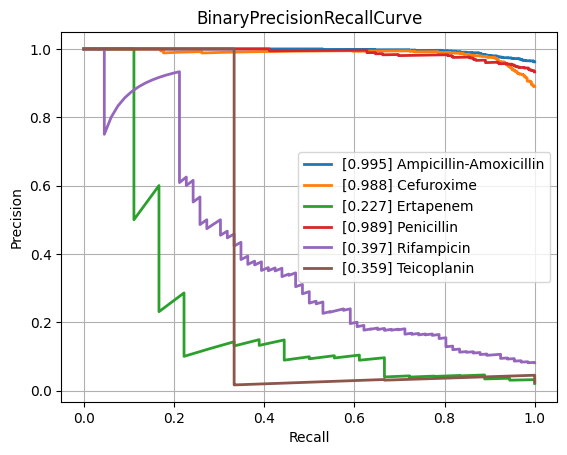

Source data for this figure (header and first rows):
class, PrecisionRecallAUC, FrequencyPositiveClass, n_positives, n_negatives
Amikacin, 0.5452, 0.1472, 137, 794
Amoxicillin-Clavulanic acid, 0.8603, 0.5875, 1551, 1089
Ampicillin, 0.9617, 0.8204, 2855, 625
Ampicillin-Amoxicillin, 0.9955, 0.9621, 1219, 48
Cefazolin, 0.9273, 0.6687, 111, 55
Cefepime, 0.7028, 0.3514, 975, 1800
Cefpodoxime, 0.7354, 0.519, 41, 38
Ceftazidime, 0.7575, 0.4022, 1367, 2032
Ceftriaxone, 0.7226, 0.4174, 1210, 1689
Cefuroxime, 0.9876, 0.8901, 956, 118
Ciprofloxacin, 0.7434, 0.4092, 2460, 3552
Clindamycin, 0.9105, 0.7189, 1289, 504
Colistin, 0.8136, 0.2948, 186, 445
Cotrimoxazole, 0.7589, 0.4568, 3128, 3719
Ertapenem, 0.2273, 0.02052, 18, 859
Erythromycin, 0.9253, 0.7593, 1142, 362
Fosfomycin, 0.7089, 0.3502, 402, 746
Fosfomycin-Trometamol, 0.5386, 0.3235, 22, 46
Fusidic acid, 0.7795, 0.5328, 138, 121
Gentamicin, 0.9218, 0.643, 3229, 1793
Imipenem, 0.848, 0.4609, 2804, 3280
Levofloxacin, 0.8302, 0.4655, 613, 704
Meropenem, 0.6065, 0.1971, 784, 3194
Mupirocin, 0.7884, 0.18, 9, 41
Nitrofurantoin, 0.6166, 0.1605, 39, 204
Norfloxacin, 0.5164, 0.2787, 34, 88
Oxacillin, 0.8703, 0.6139, 434, 273
Penicillin, 0.9885, 0.9328, 430, 31
Piperacillin-Tazobactam, 0.7693, 0.4502, 2117, 2585
Rifampicin, 0.397, 0.08128, 66, 746
Teicoplanin, 0.359, 0.02419, 3, 121
Tetracycline, 0.7179, 0.4036, 314, 464
Tobramycin, 0.6022, 0.2259, 155, 531
Vancomycin, 0.5088, 0.08037, 174, 1991
micro, 0.845, 0.4672, , 
macro, 0.7336, NaN, , 
